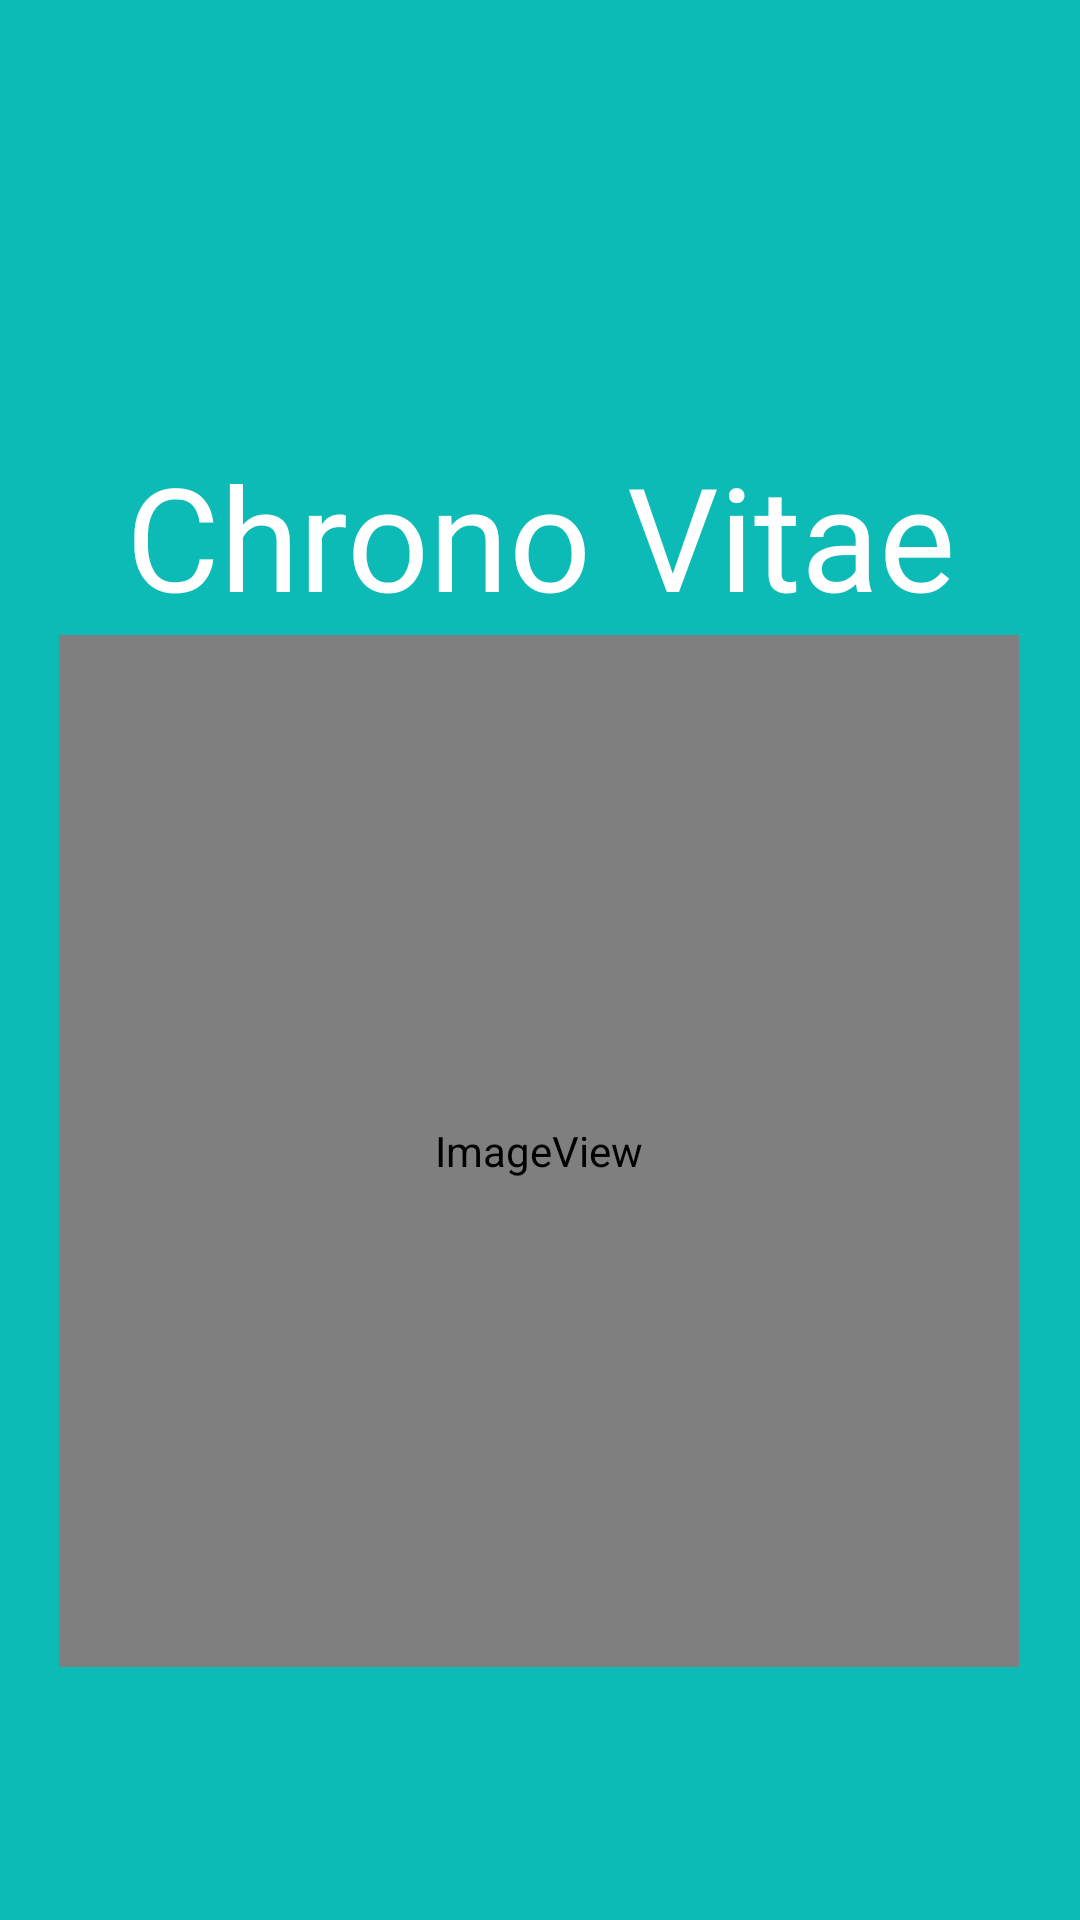

Reconstruct the res/layout file that produces this screen, plus the resources it refers to.
<!-- AndroidManifest.xml: application theme Theme.AppCompat.DayNight.DarkActionBar -->
<!-- res/layout/activity_start.xml -->
<?xml version="1.0" encoding="utf-8"?>
<androidx.constraintlayout.widget.ConstraintLayout xmlns:android="http://schemas.android.com/apk/res/android"
    xmlns:app="http://schemas.android.com/apk/res-auto"
    xmlns:tools="http://schemas.android.com/tools"
    android:id="@+id/main"
    android:layout_width="match_parent"
    android:layout_height="match_parent"
    android:background="#FB0ABAB5"
    tools:context=".StartActivity">

    <TextView
        android:id="@+id/textView"
        android:layout_width="0dp"
        android:layout_height="wrap_content"
        android:fontFamily="@font/roboto_italic"
        android:gravity="center"
        android:text="Chrono Vitae"
        android:textColor="#FFFFFF"
        android:textSize="48sp"
        app:layout_constraintBottom_toBottomOf="parent"
        app:layout_constraintEnd_toEndOf="parent"
        app:layout_constraintHorizontal_bias="0.0"
        app:layout_constraintStart_toStartOf="parent"
        app:layout_constraintTop_toTopOf="parent"
        app:layout_constraintVertical_bias="0.254" />

    <ImageView
        android:id="@+id/imagen_app"
        android:layout_width="320dp"
        android:layout_height="344dp"
        app:layout_constraintBottom_toBottomOf="parent"
        app:layout_constraintEnd_toEndOf="parent"
        app:layout_constraintHorizontal_bias="0.494"
        app:layout_constraintStart_toStartOf="parent"
        app:layout_constraintTop_toTopOf="parent"
        app:layout_constraintVertical_bias="0.715"
        app:srcCompat="@mipmap/icono_app" />

</androidx.constraintlayout.widget.ConstraintLayout>
<!-- resources referenced by this layout -->
<resources>
  <!-- mipmap icono_app (mipmap-anydpi-v26) -->
  <?xml version="1.0" encoding="utf-8"?>
  <adaptive-icon xmlns:android="http://schemas.android.com/apk/res/android">
      <background android:drawable="@mipmap/icono_app_background"/>
      <foreground android:drawable="@mipmap/icono_app_foreground"/>
  </adaptive-icon>
</resources>
